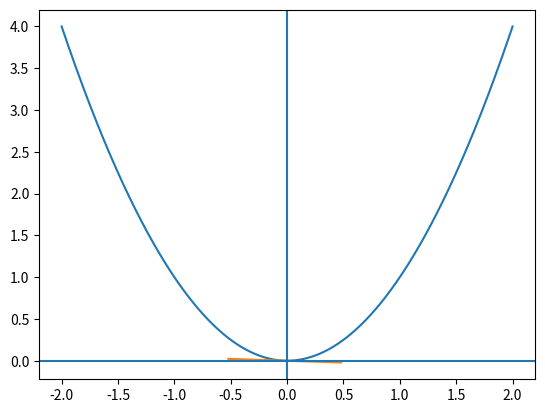

Source code (Python):
# -*- coding: utf-8 -*-
# @File: gradient_decent.py
# [redacted]
# @Create: 2018-05-20
import matplotlib.pyplot as plt
import numpy as np


def show_decent_proces():
    x0 = -1.5
    lr = 0.1
    x = np.linspace(-2, 2, 1000)
    y = np.square(x)
    plt.ion()
    for epoch in range(20):
        dx = 2 * x0
        a = dx
        y0 = np.square(x0)
        b = y0 - a * x0
        lx = np.linspace(x0 - 0.5, x0 + 0.5, 200)
        ly = a * lx + b
        plt.cla()
        plt.plot(x, y)
        plt.plot(lx, ly)
        plt.axhline()
        plt.axvline()
        plt.draw()
        plt.pause(0.1)
        x0 -= lr * dx
        print(x0)


if __name__ == '__main__':
    show_decent_proces()
